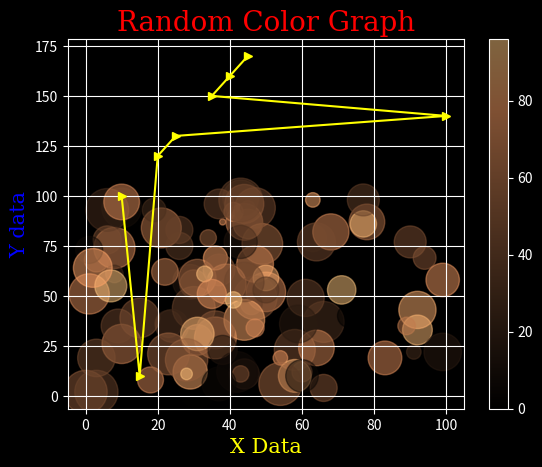

Write Python code to recreate this figure.
import numpy as np
import matplotlib.pyplot as plt
plt.style.use('dark_background')

x = np.array([10, 15, 20, 25, 100, 35, 40, 45])
y = np.array([100, 10, 120, 130, 140, 150, 160, 170])

font1 = {
    "family": "serif",
    "color": "red",
    "size": 20
}

font2 = {
    "family": "serif",
    "color": "yellow",
    "size": 15
}

font3 = {
    "family": "serif",
    "color": "blue",
    "size": 15
}

plt.title("News Channel Data", fontdict=font1)
plt.xlabel("X Data", fontdict=font2)
plt.ylabel("Y data", fontdict=font3)

plt.plot(x, y, color="yellow", marker=">")
plt.grid()
plt.show()

x1 = np.random.randint(100, size=(100))
y1 = np.random.randint(100, size=(100))
colors = np.random.randint(100, size=(100))
sizes = 10 * np.random.randint(100, size=(100))

plt.scatter(x1, y1, c=colors, s=sizes, cmap="copper", alpha=0.5)
plt.title("Random Color Graph", fontdict=font1)

plt.colorbar()

plt.show()
